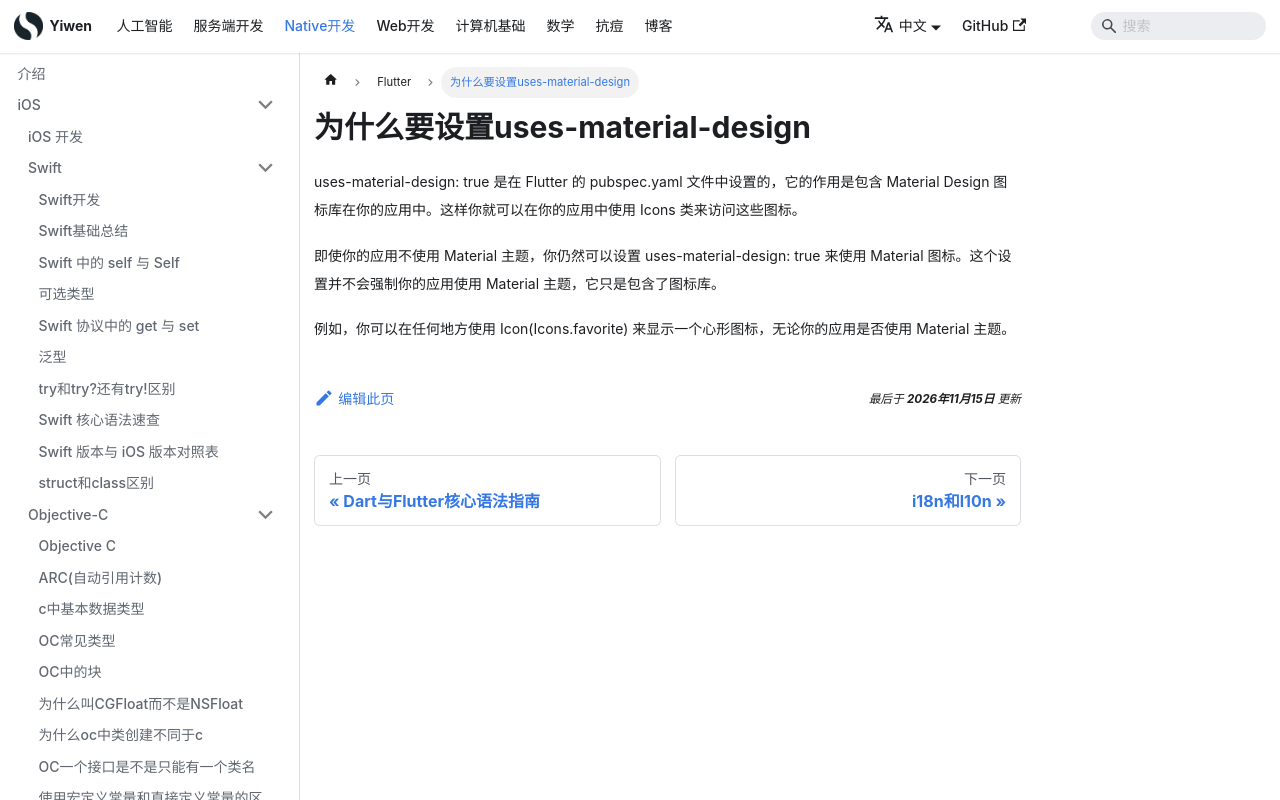

repository: Hao-yiwen/yiwen-blog-website · page: docs/native/flutter/uses-material-design/index.html · generator: docusaurus

---
title: "为什么要设置uses-material-design"
sidebar_position: 2
---

# 为什么要设置uses-material-design

uses-material-design: true 是在 Flutter 的 pubspec.yaml 文件中设置的，它的作用是包含 Material Design 图标库在你的应用中。这样你就可以在你的应用中使用 Icons 类来访问这些图标。

即使你的应用不使用 Material 主题，你仍然可以设置 uses-material-design: true 来使用 Material 图标。这个设置并不会强制你的应用使用 Material 主题，它只是包含了图标库。

例如，你可以在任何地方使用 Icon(Icons.favorite) 来显示一个心形图标，无论你的应用是否使用 Material 主题。
